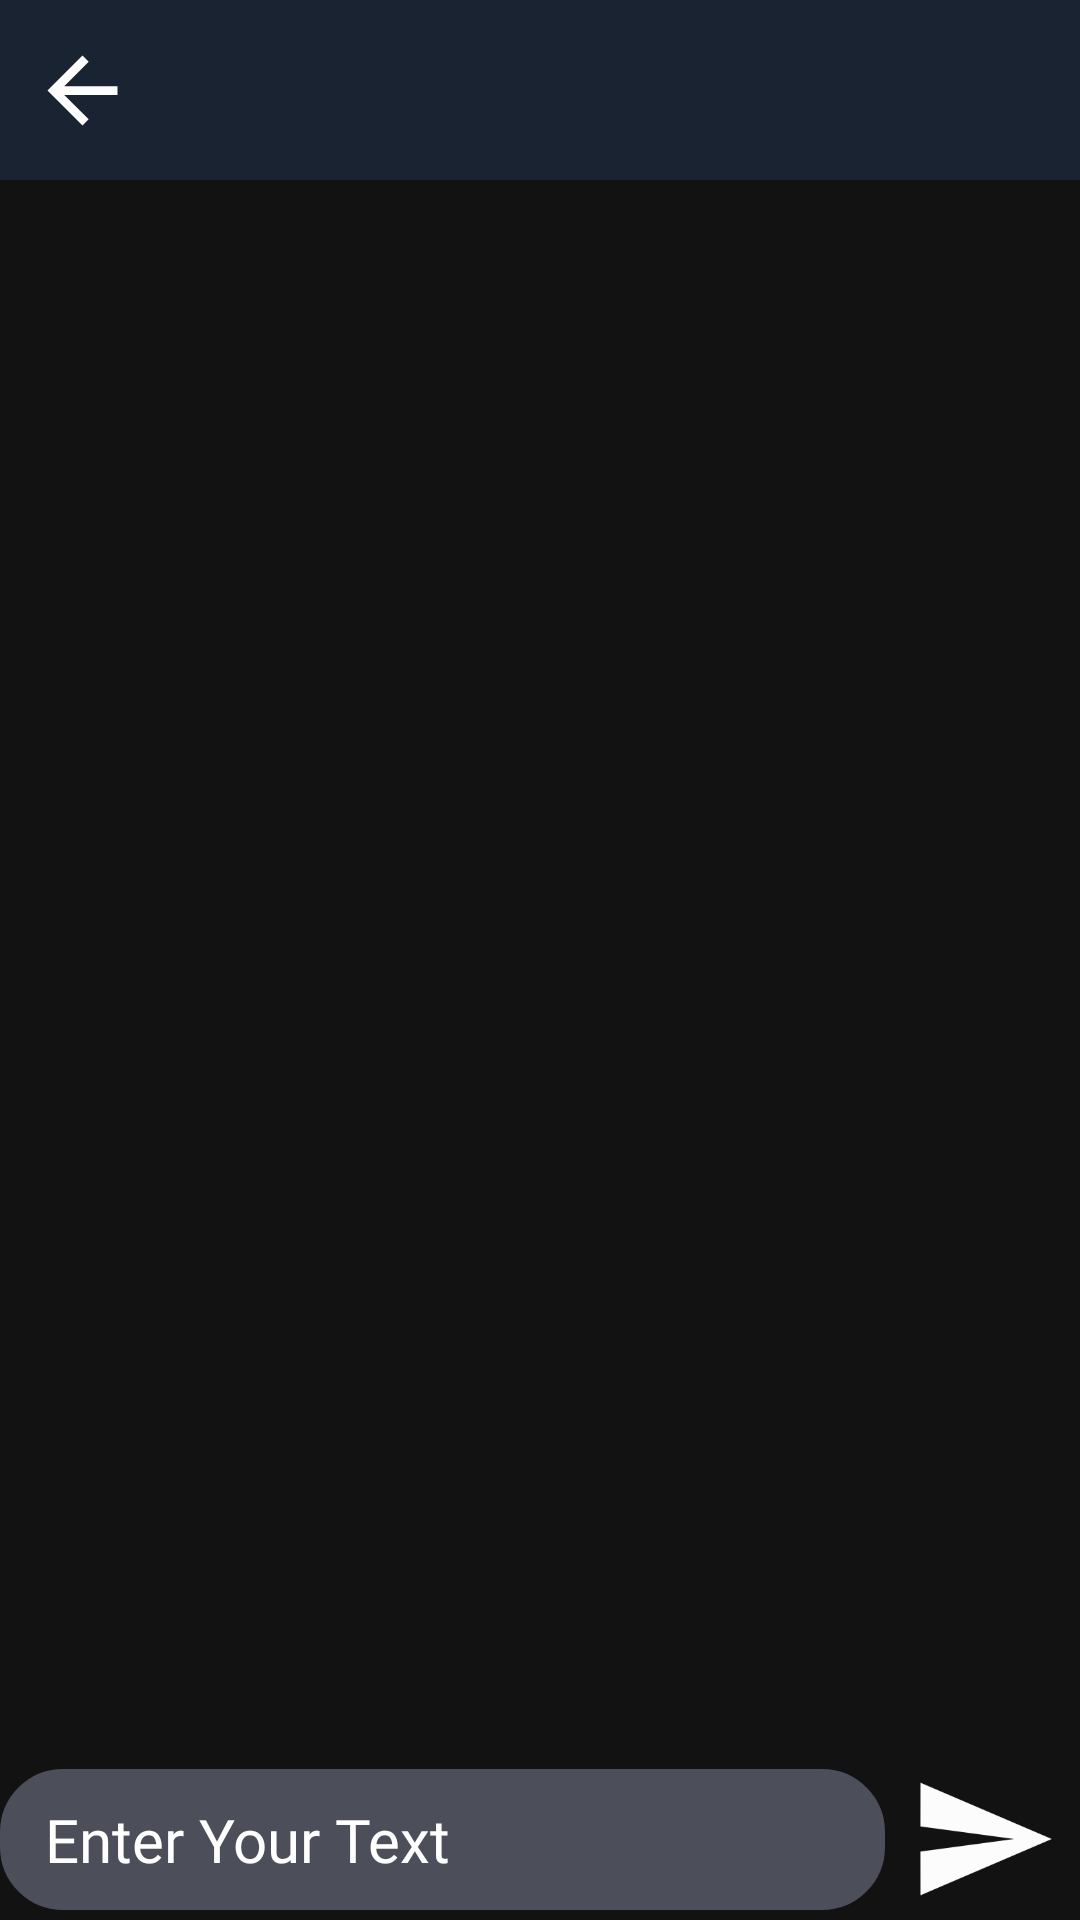

This screen was rendered from an Android layout file. Write that file and the resources it references.
<!-- AndroidManifest.xml: application theme Theme.GetTogether -->
<!-- res/layout/activity_chat_layout.xml -->
<?xml version="1.0" encoding="utf-8"?>
<androidx.constraintlayout.widget.ConstraintLayout xmlns:android="http://schemas.android.com/apk/res/android"
    xmlns:app="http://schemas.android.com/apk/res-auto"
    xmlns:tools="http://schemas.android.com/tools"
    android:layout_width="match_parent"
    android:layout_height="match_parent"
    android:background="@drawable/downlaod_wallpaper"
    tools:context="chat_program.Chat_layout">


    <View
        android:id="@+id/view6"
        android:layout_width="match_parent"
        android:layout_height="60dp"
        android:background="#FF192332"
        android:alpha="1"
        app:layout_constraintEnd_toEndOf="parent"
        app:layout_constraintStart_toStartOf="parent"
        app:layout_constraintTop_toTopOf="parent" />

    <TextView
        android:id="@+id/Person_chat_name"
        android:layout_width="wrap_content"
        android:layout_height="wrap_content"
        android:layout_marginLeft="10dp"
        android:fontFamily="monospace"
        android:letterSpacing="0.04"
        android:text=""

        android:textColor="@color/white"
        android:textSize="18sp"
        android:textStyle="bold"
        app:layout_constraintBottom_toBottomOf="@+id/view6"
        app:layout_constraintStart_toEndOf="@+id/userDp"
        app:layout_constraintTop_toTopOf="parent" />

    <ImageView
        android:id="@+id/back_to_list"
        android:layout_width="35dp"
        android:src="@drawable/ic_baseline_arrow_back_24"
        android:layout_height="45dp"
        android:layout_marginLeft="10dp"
        app:layout_constraintBottom_toBottomOf="@+id/view6"
        app:layout_constraintStart_toStartOf="@+id/view6"
        app:layout_constraintTop_toTopOf="parent" />


    <androidx.constraintlayout.widget.ConstraintLayout
        android:id="@+id/constraintLayout"
        android:layout_width="match_parent"
        android:layout_height="wrap_content"
        android:layout_marginBottom="2dp"
         app:layout_constraintBottom_toBottomOf="parent">

        <EditText
            android:id="@+id/sendMessageText"
            android:layout_width="match_parent"
            android:layout_height="match_parent"
            android:layout_marginRight="65dp"
            android:background="@drawable/message_box"
            android:backgroundTint="#4C4F59"
            android:fontFamily="@font/roboto"
            android:gravity="center_vertical"
            android:hint="Enter Your Text"
            android:paddingLeft="15dp"
            android:paddingTop="10dp"
            android:paddingBottom="10dp"
            android:textColor="@color/white"
            android:textColorHint="@color/white"

            android:textSize="20sp"
            app:layout_constraintBottom_toBottomOf="parent"
            app:layout_constraintEnd_toEndOf="parent"
            app:layout_constraintStart_toStartOf="parent"
            app:layout_constraintTop_toTopOf="parent" />

    <ImageView
        android:id="@+id/button_sendMessage"
        android:layout_width="60dp"
        android:layout_height="50dp"
        android:src="@drawable/ic_baseline_send_24"
        app:layout_constraintBottom_toBottomOf="parent"
        app:layout_constraintEnd_toEndOf="parent"
        app:layout_constraintStart_toEndOf="@+id/sendMessageText"
        app:layout_constraintTop_toTopOf="parent" />

</androidx.constraintlayout.widget.ConstraintLayout>

    <androidx.recyclerview.widget.RecyclerView
        android:id="@+id/recyclerView_chat"
        android:layout_width="0dp"

        android:layout_height="0dp"
        android:padding="5dp"

        app:layout_constraintBottom_toTopOf="@+id/constraintLayout"
        app:layout_constraintEnd_toEndOf="parent"
        app:layout_constraintStart_toStartOf="parent"
        app:layout_constraintTop_toBottomOf="@+id/view6" />

<ImageView
android:id="@+id/userDp"

    android:layout_width="50dp"
    android:layout_height="50dp"
    android:scaleType="centerCrop"
    android:layout_marginLeft="5dp"
    android:layout_marginRight="5dp"
    app:layout_constraintBottom_toBottomOf="@+id/view6"
    app:layout_constraintStart_toEndOf="@+id/back_to_list"
    app:layout_constraintTop_toTopOf="parent" />



    </androidx.constraintlayout.widget.ConstraintLayout>
<!-- resources referenced by this layout -->
<resources>
  <color name="white">#FFFFFFFF</color>
  <!-- drawable ic_baseline_arrow_back_24 (drawable) -->
  <vector android:autoMirrored="true" android:height="24dp"
      android:tint="#FDFCFC" android:viewportHeight="24"
      android:viewportWidth="24" android:width="24dp" xmlns:android="http://schemas.android.com/apk/res/android">
      <path android:fillColor="@android:color/white" android:pathData="M20,11H7.83l5.59,-5.59L12,4l-8,8 8,8 1.41,-1.41L7.83,13H20v-2z"/>
  </vector>
  <!-- drawable ic_baseline_send_24 (drawable) -->
  <vector android:autoMirrored="true" android:height="24dp"
      android:tint="#FDFCFC" android:viewportHeight="24"
      android:viewportWidth="24" android:width="24dp" xmlns:android="http://schemas.android.com/apk/res/android">
      <path android:fillColor="@android:color/white" android:pathData="M2.01,21L23,12 2.01,3 2,10l15,2 -15,2z"/>
  </vector>
  <!-- drawable message_box (drawable-v24) -->
  <?xml version="1.0" encoding="utf-8"?>
  <shape
      xmlns:android="http://schemas.android.com/apk/res/android">
  
      <corners android:radius="20dp"/>
          <stroke android:color="@color/white"
              android:width="2dp"/>
  </shape>
  <style name="Theme.GetTogether" parent="Theme.MaterialComponents.NoActionBar">
          
          <item name="colorPrimary">@color/purple_500</item>
          <item name="colorPrimaryVariant">@color/purple_700</item>
          <item name="colorOnPrimary">@color/white</item>
          
          <item name="colorSecondary">@color/teal_200</item>
          <item name="colorSecondaryVariant">@color/teal_700</item>
          <item name="colorOnSecondary">@color/black</item>
          
          <item name="android:statusBarColor" tools:targetApi="l">?attr/colorPrimaryVariant</item>
          
      </style>
  <color name="purple_500">#000b76</color>
  <color name="purple_700">#020005</color>
  <color name="teal_200">#FCFDFD</color>
  <color name="teal_700">#FF018786</color>
  <color name="black">#FF000000</color>
</resources>
